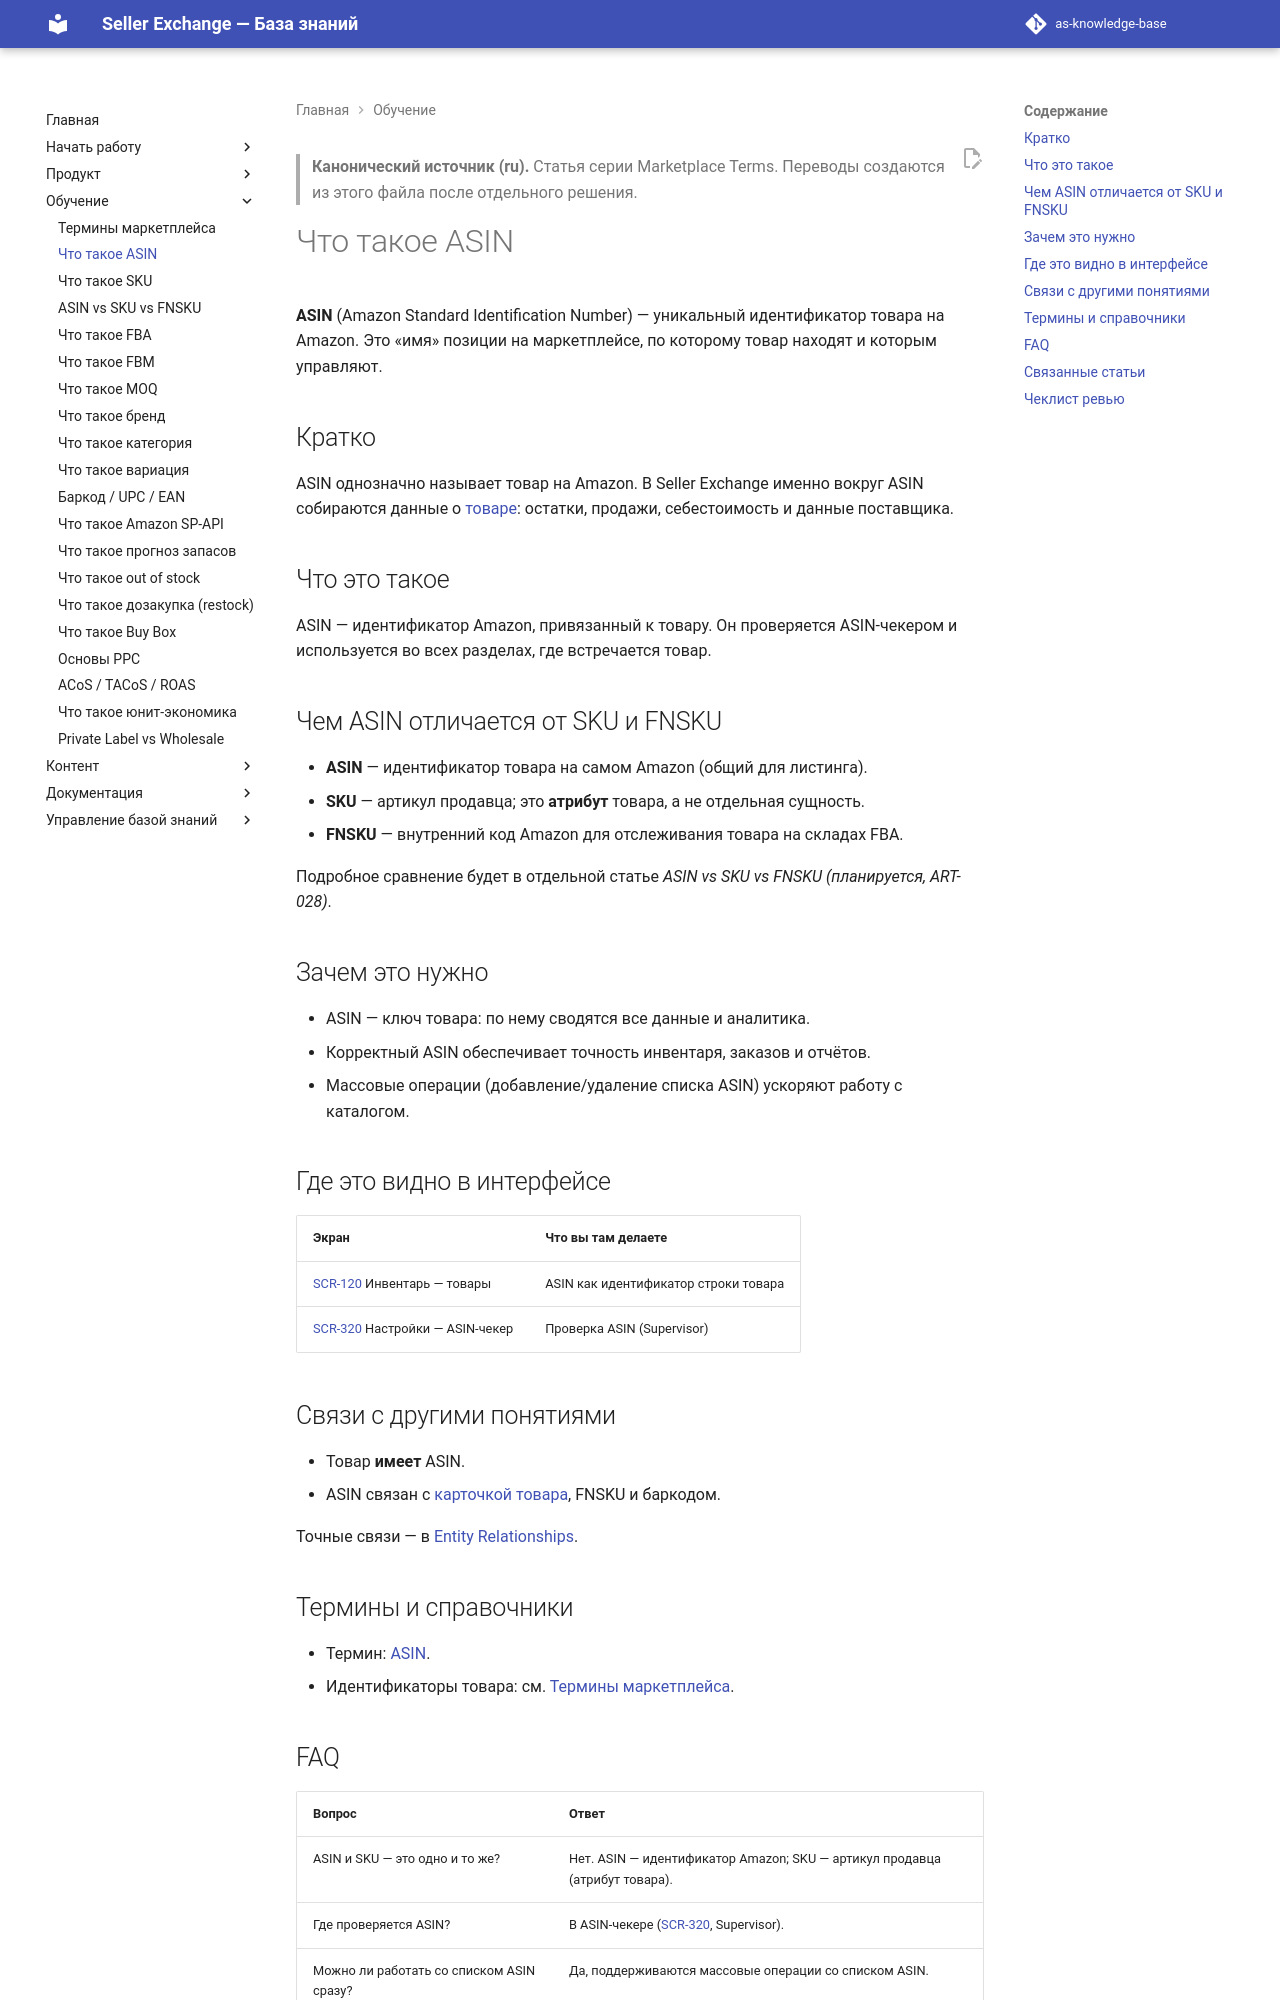

repository: elviradesign-ux/as-knowledge-base · page: articles/academy/026-asin/index.html · generator: mkdocs

---
title: "Что такое ASIN"
slug: asin
article_type: Marketplace Academy
series: "Marketplace Terms"
section: Marketplace Academy
status: approved
difficulty: beginner
locale: ru
localization_status: ru-source
audience: [Новые продавцы, Команда платформы]
roles: [Client, Buyer, Researcher, Supervisor, Admin]
modules: [Product, Inventory, Supervisor Settings]
entities: [ASIN, Product, FNSKU, Barcode]
workflows: []
related_screens: [SCR-120, SCR-320]
related_entities: [Product, Product Card, FNSKU, Barcode]
related_articles: [001-product, 013-product-card, 025-marketplace-terms]
seo_title: "Что такое ASIN — идентификатор товара на Amazon"
seo_description: "Что такое ASIN (Amazon Standard Identification Number): идентификатор товара на Amazon, чем отличается от SKU и FNSKU и как используется в Seller Exchange."
owner: TBD
last_updated: 2026-07-02
review_by: 2026-10-02
locales: [en, ru, zh, ua]
source_documents:
  - GLOSSARY.md (ASIN)
  - DOMAIN_MODEL.md (§4 ASIN, Product)
  - ENTITY_RELATIONSHIPS.md (#1)
  - SCREEN_CATALOG.md (SCR-120, SCR-320)
validation_status: confirmed
---

> **Канонический источник (ru).** Статья серии Marketplace Terms. Переводы
> создаются из этого файла после отдельного решения.

# Что такое ASIN

**ASIN** (Amazon Standard Identification Number) — уникальный идентификатор товара
на Amazon. Это «имя» позиции на маркетплейсе, по которому товар находят и которым
управляют.

## Кратко

ASIN однозначно называет товар на Amazon. В Seller Exchange именно вокруг ASIN
собираются данные о [товаре](../foundations/001-product.md): остатки, продажи,
себестоимость и данные поставщика.

## Что это такое

ASIN — идентификатор Amazon, привязанный к товару. Он проверяется ASIN-чекером и
используется во всех разделах, где встречается товар.

## Чем ASIN отличается от SKU и FNSKU

- **ASIN** — идентификатор товара на самом Amazon (общий для листинга).
- **SKU** — артикул продавца; это **атрибут** товара, а не отдельная сущность.
- **FNSKU** — внутренний код Amazon для отслеживания товара на складах FBA.

Подробное сравнение будет в отдельной статье _ASIN vs SKU vs FNSKU (планируется,
ART-028)_.

## Зачем это нужно

- ASIN — ключ товара: по нему сводятся все данные и аналитика.
- Корректный ASIN обеспечивает точность инвентаря, заказов и отчётов.
- Массовые операции (добавление/удаление списка ASIN) ускоряют работу с каталогом.

## Где это видно в интерфейсе

| Экран | Что вы там делаете |
|---|---|
| [SCR-120](../../SCREEN_CATALOG.md) Инвентарь — товары | ASIN как идентификатор строки товара |
| [SCR-320](../../SCREEN_CATALOG.md) Настройки — ASIN-чекер | Проверка ASIN (Supervisor) |

## Связи с другими понятиями

- Товар **имеет** ASIN.
- ASIN связан с [карточкой товара](../foundations/013-product-card.md), FNSKU и
  баркодом.

Точные связи — в [Entity Relationships](../../ENTITY_RELATIONSHIPS.md).

## Термины и справочники

- Термин: [ASIN](../../GLOSSARY.md).
- Идентификаторы товара: см. [Термины маркетплейса](025-marketplace-terms.md).
